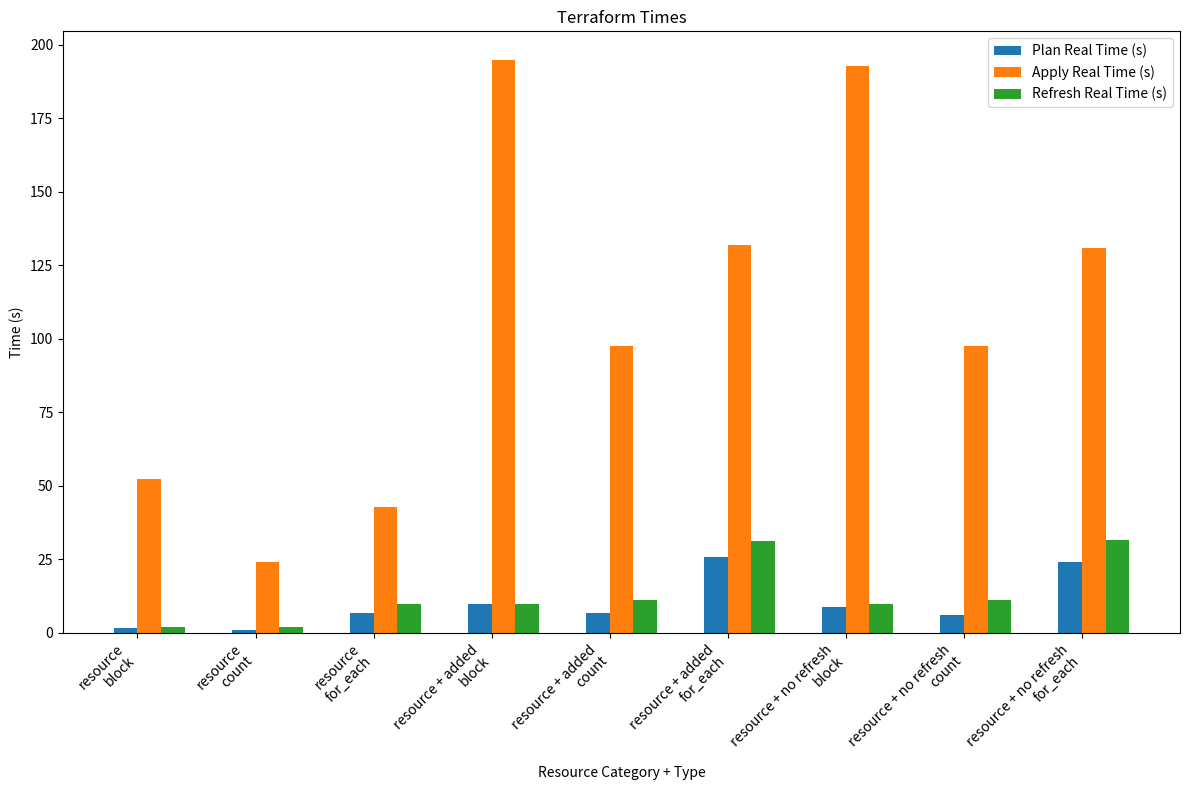

Generate this figure with matplotlib:
import matplotlib.pyplot as plt
import numpy as np

# Data
categories = [
    "resource",
    "resource",
    "resource",
    "resource + added",
    "resource + added",
    "resource + added",
    "resource + no refresh",
    "resource + no refresh",
    "resource + no refresh"
]

types = [
    "block",
    "count",
    "for_each",
    "block",
    "count",
    "for_each",
    "block",
    "count",
    "for_each"
]

#init_times = [0.85, 0.797, 1.65, 4.469, 4.646, 0.738, 2.68, 1.235, 0.708]

plan_times = [
    1.673, 0.994, 6.897, 9.71, 6.847, 25.878, 8.792, 6.101, 24.128
]

apply_times = [
    52.312, 24.141, 42.764, 194.765, 97.686, 131.99, 192.842, 97.492, 130.81
]

refresh_times = [
    1.926, 2.145, 9.751, 9.716, 11.191, 31.18, 9.778, 11.169, 31.488
]

# Plotting
fig, ax = plt.subplots(figsize=(12, 8))

bar_width = 0.2
index = np.arange(len(categories))

#bar1 = ax.bar(index, init_times, bar_width, label='Init Real Time (s)')
bar2 = ax.bar(index + bar_width, plan_times, bar_width, label='Plan Real Time (s)')
bar3 = ax.bar(index + 2 * bar_width, apply_times, bar_width, label='Apply Real Time (s)')
bar4 = ax.bar(index + 3 * bar_width, refresh_times, bar_width, label='Refresh Real Time (s)')

ax.set_xlabel('Resource Category + Type')
ax.set_ylabel('Time (s)')
ax.set_title('Terraform Times')
ax.set_xticks(index + 1.5 * bar_width)
ax.set_xticklabels([f"{cat}\n{typ}" for cat, typ in zip(categories, types)], rotation=45, ha='right')
ax.legend()

plt.tight_layout()
plt.show()
